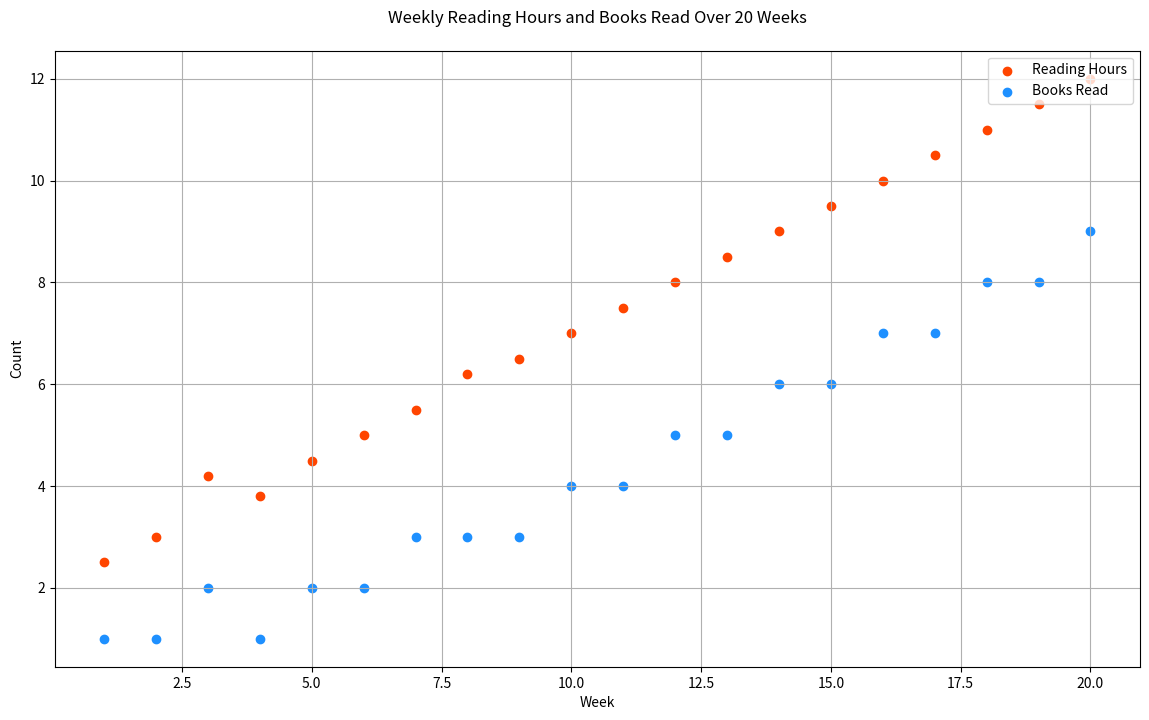

Python code for this plot:

import matplotlib.pyplot as plt

# Data
weeks = [1, 2, 3, 4, 5, 6, 7, 8, 9, 10, 11, 12, 13, 14, 15, 16, 17, 18, 19, 20]
reading_hours = [2.5, 3.0, 4.2, 3.8, 4.5, 5.0, 5.5, 6.2, 6.5, 7.0, 7.5, 8.0, 8.5, 9.0, 9.5, 10.0, 10.5, 11.0, 11.5, 12.0]
books_read = [1, 1, 2, 1, 2, 2, 3, 3, 3, 4, 4, 5, 5, 6, 6, 7, 7, 8, 8, 9]

# Scatter plot
plt.figure(figsize=(14, 8))
plt.scatter(weeks, reading_hours, color='#FF4500', label='Reading Hours')  # OrangeRed
plt.scatter(weeks, books_read, color='#1E90FF', label='Books Read')  # DodgerBlue

# Customize the plot
plt.title('Weekly Reading Hours and Books Read Over 20 Weeks', pad=20)
plt.xlabel('Week')
plt.ylabel('Count')
plt.legend(loc='upper right')
plt.grid(True)

# Show the plot
plt.show()
